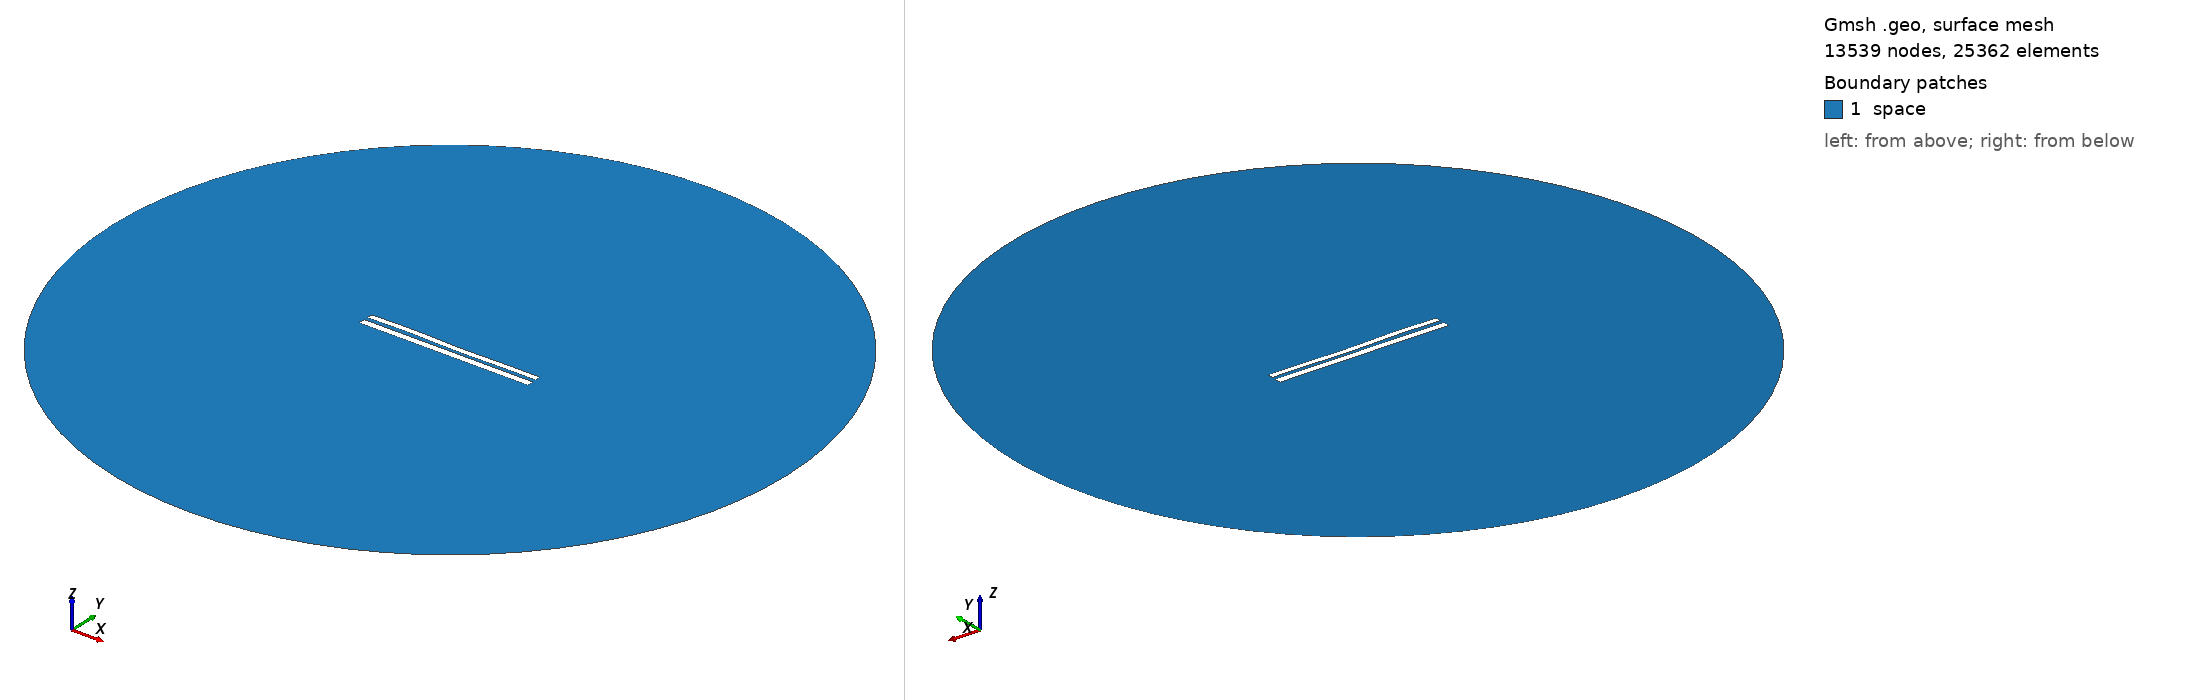

Gmsh geometry script, surface-meshed: 13539 nodes, 25362 surface elements. Boundary patches (legend numbers): 1 space. Left view from above one corner, right view from below the opposite corner. Legend entries are the model's physical surfaces. The drawing asked Gmsh for element sizes between 1% and 20% of the model's largest extent; the script's own settings can give other sizes.

=== 8175.geo (drawn) ===
//---------------------------------------
// Geometry kernel
//---------------------------------------

SetFactory("OpenCASCADE");



//---------------------------------------
// Parameters of the geometry
//---------------------------------------

// Overetch of the upper plate
overetch = 0.25;

// Distance between the plates
distance = 2.25;

// Discretization over the x axis (for the deformation)
nx = 50; 

// Length of the plate
L = 100 - overetch; 

// Number of modes
n = 4; 

// 1st mode coefficient
coeff(1) = -0.15;
beta(1) = 0.596864 * 3.1415926535 / L;

// 2nd mode coefficient
coeff(2) = -0.075;
beta(2) = 1.49418 * 3.1415926535 / L;

// 3rd mode coefficient
coeff(3) = 0.15;
beta(3) = 2.50025 * 3.1415926535 / L;

// 4th mode coefficient
coeff(4) = 0.15;
beta(4) = 3.49999 * 3.1415926535 / L;



//---------------------------------------
// Upper plate (deformed rectangle)
//---------------------------------------

// Coordiantes of the upper plate
xmin = -50;
xmax = 50 - overetch;

// Height of the upper plate
yheight = 4 - 2 * overetch;

// Indexes of the points
UpperID[] = {};
LowerID[] = {};
LeftID[] = {};
RightID[] = {};

// Point index
p = 1;

// Horizontal edges
For i In {1:nx}
    x = xmin + (i-1)*(xmax - xmin)/(nx-1);

    y_bottom = distance / 2 + overetch;
    For j In {1:n}
        C = (Cosh(beta(j)*L) + Cos(beta(j)*L)) / (Sinh(beta(j)*L) + Sin(beta(j)*L));
        y_bottom  = y_bottom + coeff(j) * (Cosh(beta(j)*(x+50)) - Cos(beta(j)*(x+50)) - C * (Sinh(beta(j)*(x+50)) - Sin(beta(j)*(x+50))));
    EndFor

    y_top = y_bottom + yheight;

    Point(p) = {x, y_top, 0, 1.0};
    UpperID[i] = p;
    p = p + 1;

    Point(p) = {x, y_bottom, 0, 1.0};
    LowerID[i] = p;
    p = p + 1;
EndFor

// Create point lists
UpperPts[] = {}; LowerPts[] = {};
For i In {1:nx}
  UpperPts[] += {UpperID[i]};
  LowerPts[] += {LowerID[i]};
EndFor

// Build splines
Spline(1) = {UpperPts[]};
Spline(2) = {LowerPts[]};
Line(3) = {LowerPts[nx-1], UpperPts[nx-1]};
Line(4) = {LowerPts[0], UpperPts[0]};

// Build the plane surface
Curve Loop(1) = {2, 3, -1, -4};
Plane Surface(1) = {1};



//---------------------------------------
// Lower plate (rectangle)
//---------------------------------------

// Vertices
Point(1001) = {-50, -1, 0, 1.0};
Point(1002) = { 50, -1, 0, 1.0};
Point(1003) = { 50,  -5, 0, 1.0};
Point(1004) = {-50,  -5, 0, 1.0};

// Edges
Line(5) = {1001, 1002};
Line(6) = {1002, 1003};
Line(7) = {1003, 1004};
Line(8) = {1004, 1001};

// Plane surface
Line Loop(2) = {5, 6, 7, 8};
Plane Surface(2) = {2}; 



//---------------------------------------
// Outer (fictious) boundary
//---------------------------------------

// Points
Point(1005) = {0, 0, 0};       // Center
Point(1006) = {200, 0, 0};     // Start point
Point(1007) = {0, 200, 0};     // 90 degrees
Point(1008) = {-200, 0, 0};    // 180 degrees
Point(1009) = {0, -200, 0};    // 270 degrees

// Circle arcs (each needs start, center, end)
Circle(9) = {1006, 1005, 1007};
Circle(10) = {1007, 1005, 1008};
Circle(11) = {1008, 1005, 1009};
Circle(12) = {1009, 1005, 1006};

// Plane surface for the entire domain
Curve Loop(3) = {9, 10, 11, 12};
Surface(3) = {3};

// Subtract the plates from the whole domain to obtain the actual domain where we want to solve the equations
BooleanDifference{ Surface{3}; Delete; }{ Surface{1}; Surface{2}; Delete; }




//---------------------------------------
// Transfinite Lines/Curves
//---------------------------------------

// Set the number of points on the boundaries
r = 7;

// Plates
Transfinite Curve {1, 2} = 50*r Using Progression 1;
Transfinite Curve {3, 4} = 2*r Using Progression 1;
Transfinite Line {5, 7} = 50*r Using Progression 1;
Transfinite Line {6, 8} = 2*r Using Progression 1;

// Outer boundary
Transfinite Line {9, 10, 11, 12} = 20 Using Progression 1;



//---------------------------------------
// Physical groups
//---------------------------------------                

// Physical curves (boundaries)
Physical Line("force_segment", 10) = {2};
Physical Line("upper_plate", 11) = {1, 3, 4};
Physical Line("lower_plate", 12) = {5, 6, 7, 8};
Physical Line("boundary", 20) = {9, 10, 11, 12};

// Physical Surfaces
Physical Surface("space", 30) = {3};



//---------------------------------------
// 6. Generate the Mesh
//---------------------------------------

// 2D mesh generation
Mesh 2;
